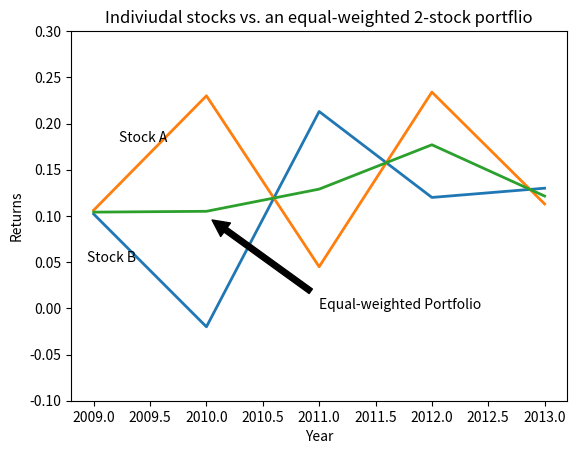

This figure's Python source:
"""
  Name     : 4375OS_07_12_portfolio_diversification.py
  Book     : Python for Finance
  Publisher: Packt Publishing Ltd. 
[redacted]
  Date     : 12/26/2013
  email    : [email redacted]
             [email redacted]
"""
import numpy as np
import matplotlib.pyplot as plt

year=[2009,2010,2011,2012,2013]
ret_A=[0.102,-0.02, 0.213,0.12,0.13]
ret_B=[0.1062,0.23, 0.045,0.234,0.113]
port_EW=(np.array(ret_A)+np.array(ret_B))/2.

plt.figtext(0.2,0.65,"Stock A")
plt.figtext(0.15,0.4,"Stock B")
plt.xlabel("Year")
plt.ylabel("Returns")

plt.plot(year,ret_A,lw=2)
plt.plot(year,ret_B,lw=2)
plt.plot(year,port_EW,lw=2)

plt.title("Indiviudal stocks vs. an equal-weighted 2-stock portflio")
plt.annotate('Equal-weighted Portfolio', xy=(2010, 0.1), xytext=(2011., 0),
            arrowprops=dict(facecolor='black', shrink=0.05),)
plt.ylim(-0.1,0.3)
plt.show()









